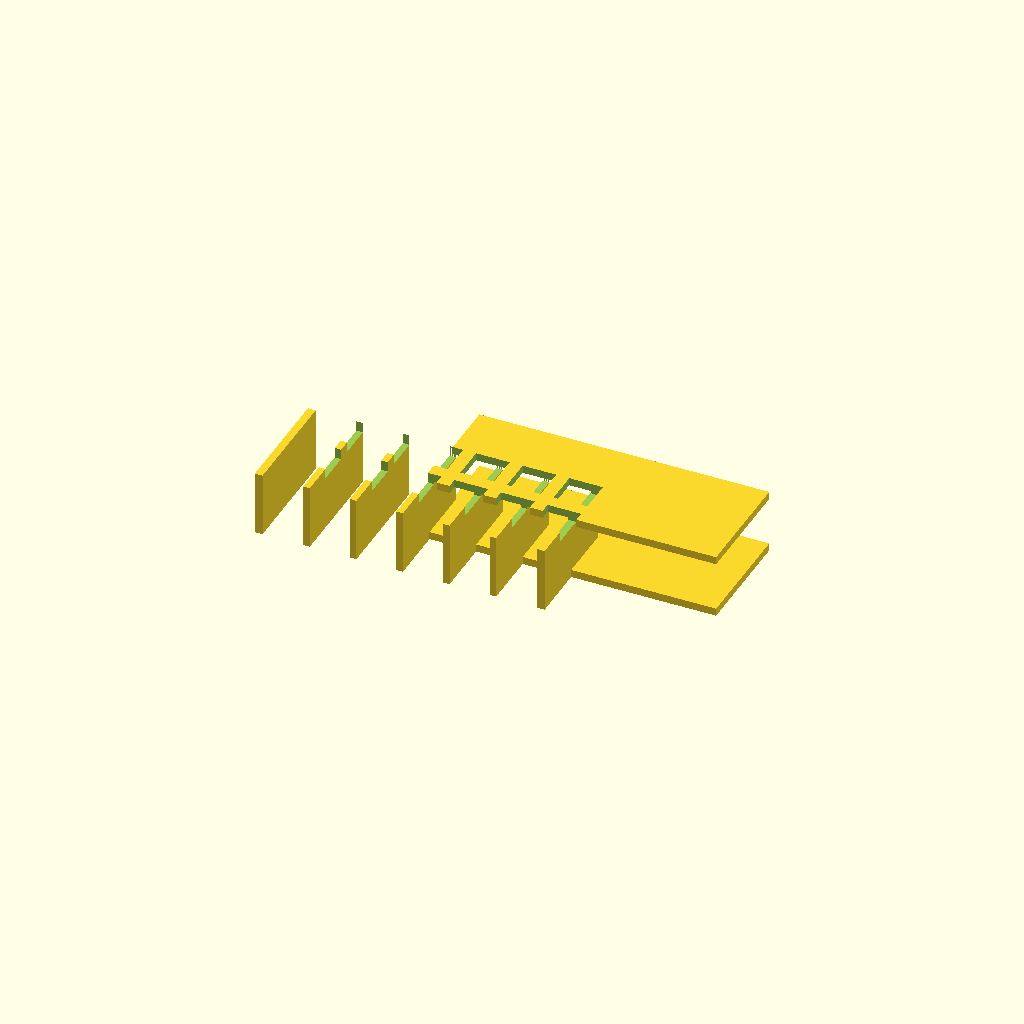
Cell 1 — every parameter at its default value.
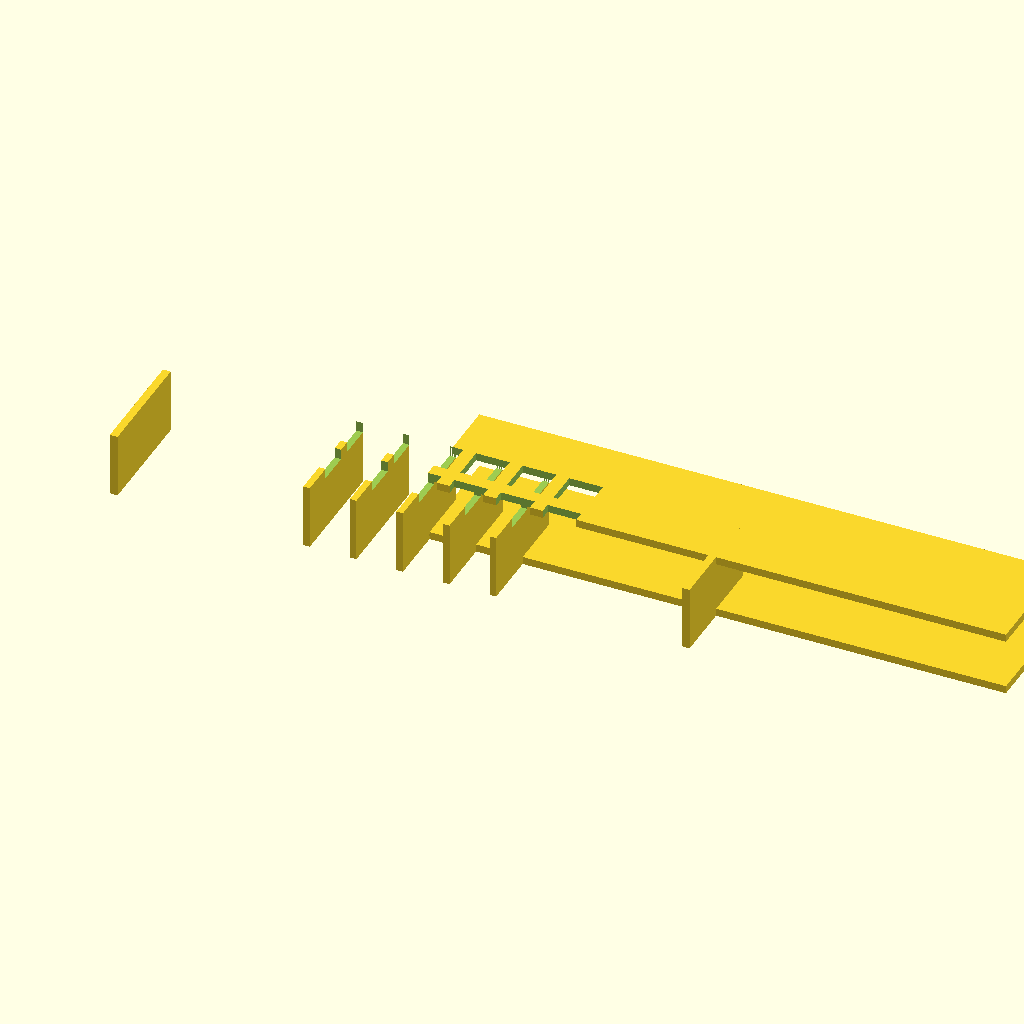
Cell 2: plate_x = 224 (everything else at default).
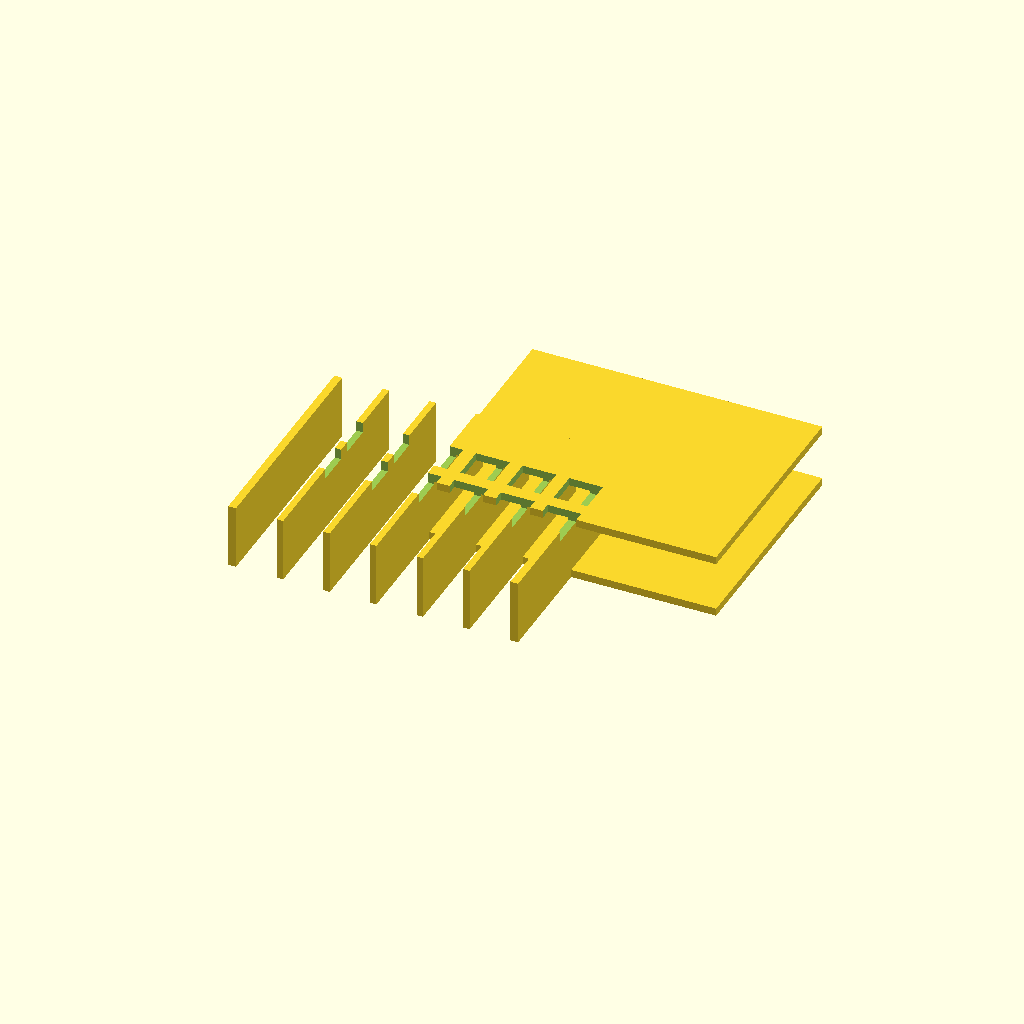
Cell 3: plate_y = 88 (everything else at default).
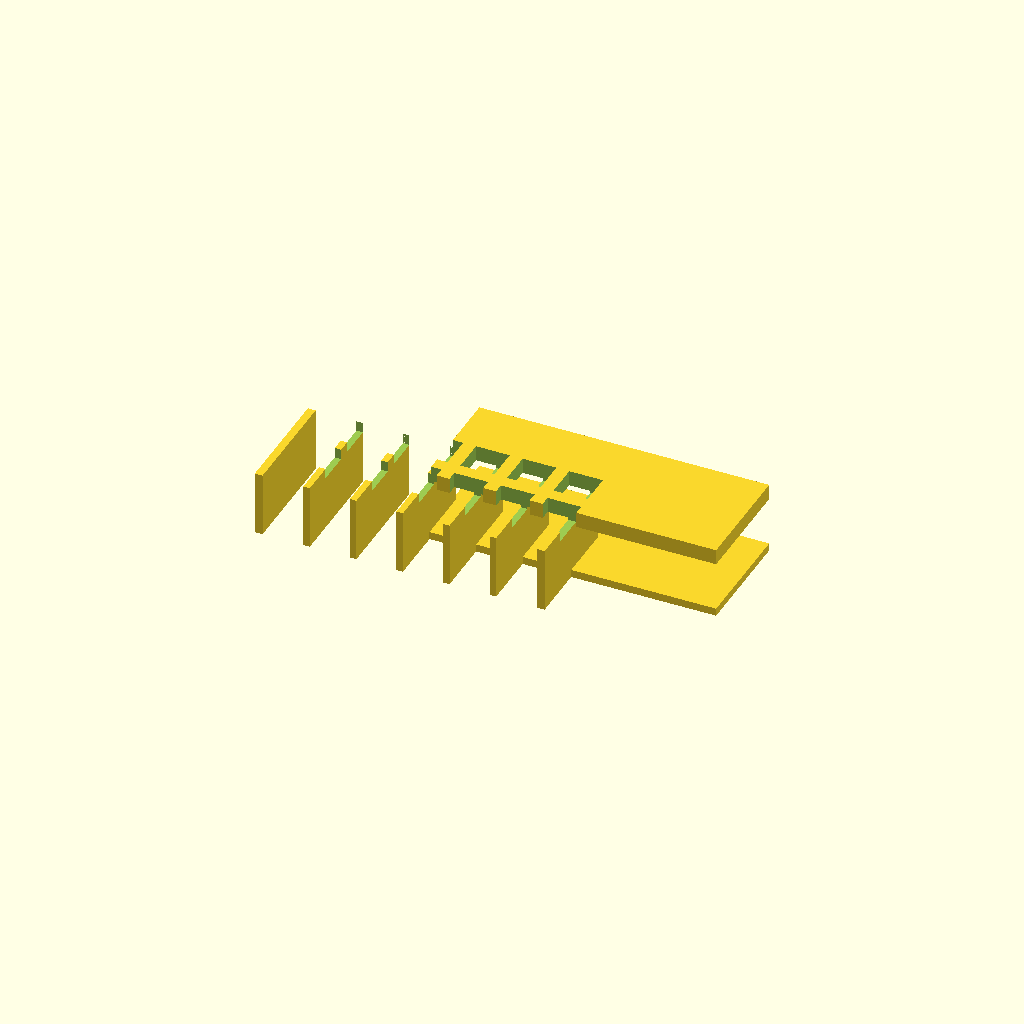
Cell 4: the same model with deck_t = 6.
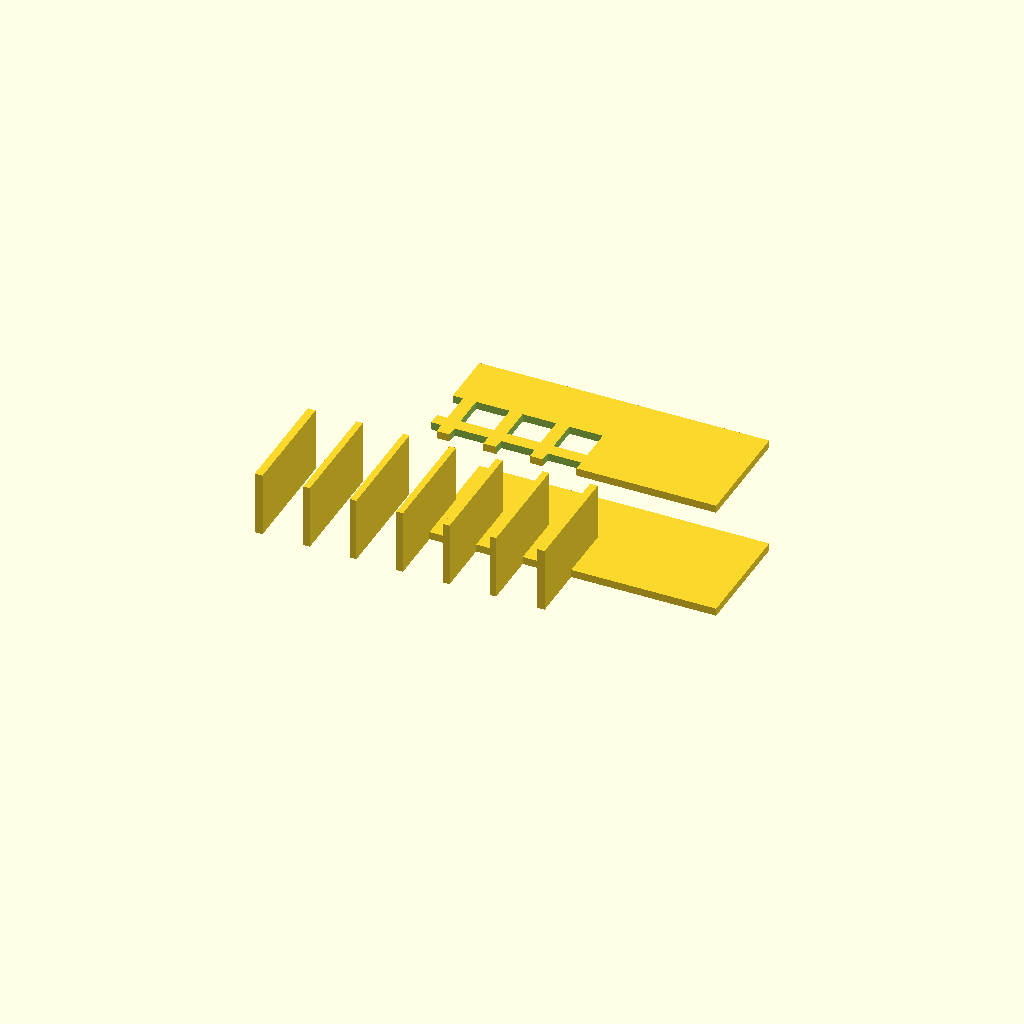
Cell 5: deck_z = 44 (everything else at default).
One fixed orthographic camera (rotation 55°, 0°, 25°; colour scheme Cornfield) for every cell.
OpenSCAD source file bench/heldout/harness/bench/results/r4-qwen38-scadfix/code/tiiny_Qwen_Qwen3.8-27B/cuvette_rack_2x6_s2_a2.scad:
// 12-cuvette rack, printed standing on its base (z = 0 to 25)
// All dimensions in mm, measured with calipers.

// --- Plate dimensions (base & deck) ---
plate_x = 112;   // X extent of base and deck plates
plate_y = 44;    // Y extent of base and deck plates
base_t  = 3;     // base plate thickness (z 0..3)
deck_t  = 3;     // deck plate thickness (z 22..25)
deck_z  = 22;    // bottom of deck plate
total_h = 25;    // overall height of the rack

// --- Wall / rib dimensions ---
end_wall_t  = 3;    // thickness of the two end walls (along X)
rib_t       = 2.5;  // thickness of the five internal ribs (along X)
rib_x       = [-36, -18, 0, 18, 36]; // X centres of the five ribs

// --- Cuvette through-holes in the deck ---
hole_size = 13;    // 13 x 13 mm square through-holes
hole_pitch = 18;   // 18 mm centre-to-centre in both X and Y
hole_rows  = 2;    // rows along Y
hole_cols  = 6;    // columns along X

$fn = 64;

// ---------------------------------------------------------------------------
// Base plate (z 0..3), centred on origin in X and Y
// ---------------------------------------------------------------------------
module base_plate() {
    translate([0, 0, 0])
        cube([plate_x, plate_y, base_t], center = [true, true, false]);
}

// ---------------------------------------------------------------------------
// Deck plate (z 22..25), centred on origin in X and Y
// ---------------------------------------------------------------------------
module deck_plate() {
    translate([0, 0, deck_z])
        cube([plate_x, plate_y, deck_t], center = [true, true, false]);
}

// ---------------------------------------------------------------------------
// Seven upright walls, full height (z 0..25), full Y depth, centred in X and Y
// ---------------------------------------------------------------------------
module walls() { union() {
    // Two 3 mm end walls flush with the short ends
    for (sx = [-1, 1]) {
        x_c = sx * (plate_x / 2 - end_wall_t / 2);
        translate([x_c, 0, total_h / 2])
            cube([end_wall_t, plate_y, total_h], center = true);
    }
    // Five 2.5 mm internal ribs at the given X centres
    for (x_c = rib_x) {
        translate([x_c, 0, total_h / 2])
            cube([rib_t, plate_y, total_h], center = true);
    }
} }

// ---------------------------------------------------------------------------
// 12 square through-holes in the deck (2 rows x 6 cols, 18 mm pitch)
// Each cutter extends 1 mm past the top and bottom faces of the deck.
// ---------------------------------------------------------------------------
module hole_cutters() { union() {
    for (i = [0 : hole_rows - 1]) {
        y_c = (i - (hole_rows - 1) / 2) * hole_pitch;
        for (j = [0 : hole_cols - 1]) {
            x_c = (j - (hole_cols - 1) / 2) * hole_pitch;
            translate([x_c, y_c, deck_z - 1])
                cube([hole_size, hole_size, deck_t + 2], center = [true, true, false]);
        }
    }
} }

// ---------------------------------------------------------------------------
// Assemble the rack
// ---------------------------------------------------------------------------
difference() {
    union() {
        base_plate();
        deck_plate();
        walls();
    }
    hole_cutters();
}
Customizer parameters (derived from the source; name, type, default, range or options):
plate_x: number, default 112
plate_y: number, default 44
base_t: number, default 3
deck_t: number, default 3
deck_z: number, default 22
total_h: number, default 25
end_wall_t: number, default 3
rib_t: number, default 2.5
hole_size: number, default 13
hole_pitch: number, default 18
hole_rows: number, default 2
hole_cols: number, default 6
